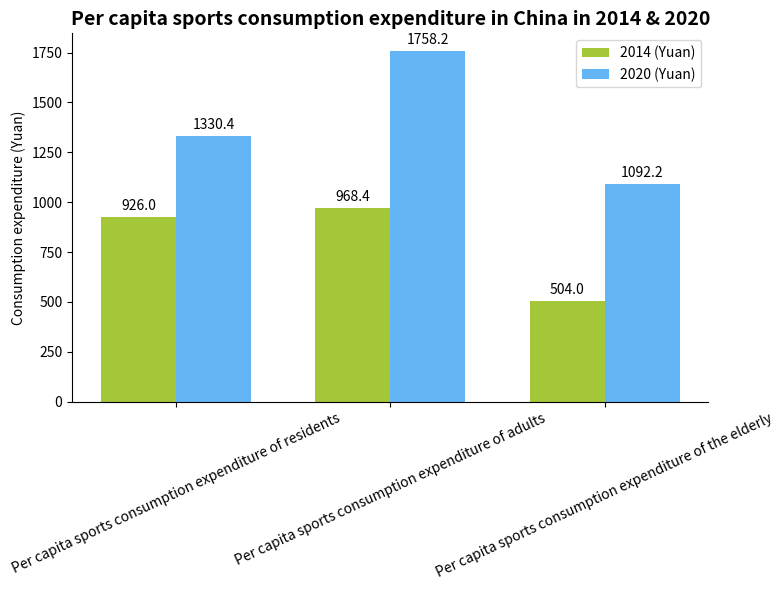

Write the Python code that produced this figure.
import matplotlib.pyplot as plt
import numpy as np

# Categories
categories = ["Per capita sports consumption expenditure of residents", "Per capita sports consumption expenditure of adults", "Per capita sports consumption expenditure of the elderly"]
# Data in 2014 (Yuan), the data can be approximately the same
data_2014 = [926.0, 968.4, 504.0]
# Data in 2020 (Yuan), the data can be approximately the same
data_2020 = [1330.4, 1758.2, 1092.2]

# Bar width
bar_width = 0.35
# Color settings, similar to the green and blue in the original figure
colors = ["#A4C639", "#64B5F6"]

# Create a canvas and sub - plot
fig, ax = plt.subplots(figsize=(8, 6))

# Draw the bar chart for 2014 data
x = np.arange(len(categories))
bar_2014 = ax.bar(x - bar_width/2, data_2014, width=bar_width, color=colors[0], label="2014 (Yuan)")
# Draw the bar chart for 2020 data
bar_2020 = ax.bar(x + bar_width/2, data_2020, width=bar_width, color=colors[1], label="2020 (Yuan)")

# Add data labels for 2014
for bar in bar_2014:
    height = bar.get_height()
    ax.annotate(f'{height}',
                xy=(bar.get_x() + bar.get_width() / 2, height),
                xytext=(0, 3),  # Adjust the annotation position
                textcoords="offset points",
                ha='center', va='bottom')

# Add data labels for 2020
for bar in bar_2020:
    height = bar.get_height()
    ax.annotate(f'{height}',
                xy=(bar.get_x() + bar.get_width() / 2, height),
                xytext=(0, 3),  # Adjust the annotation position
                textcoords="offset points",
                ha='center', va='bottom')

# Set x - axis ticks and labels
ax.set_xticks(x)
ax.set_xticklabels(categories, rotation=25)
# Set y - axis label
ax.set_ylabel("Consumption expenditure (Yuan)")
# Set the title
ax.set_title("Per capita sports consumption expenditure in China in 2014 & 2020", fontsize=14, fontweight="bold")

# Add a legend
ax.legend()

# Beautify the chart, hide the top and right borders
for spine in ["top", "right"]:
    ax.spines[spine].set_visible(False)

plt.tight_layout()  # Automatically adjust the layout
plt.show()
